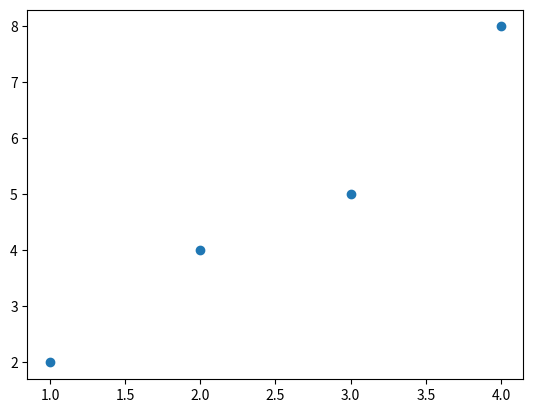

Python code for this plot:
import matplotlib.pyplot as plt
import numpy as np

xpoint = np.array([1,2,  3, 4])
ypoint = np.array([2,4,5,8])

plt.plot(xpoint,ypoint,"o")
plt.show()
